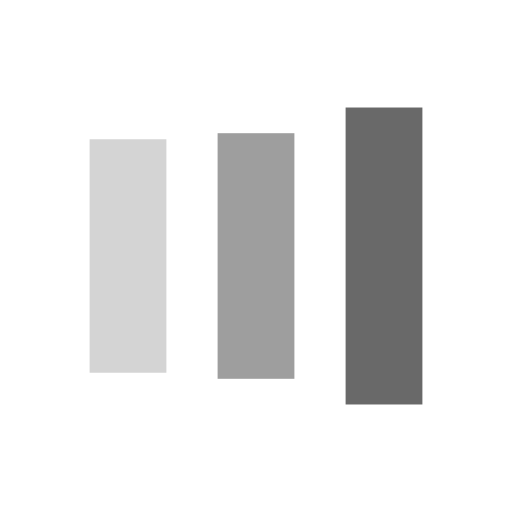
t = 0.00 s
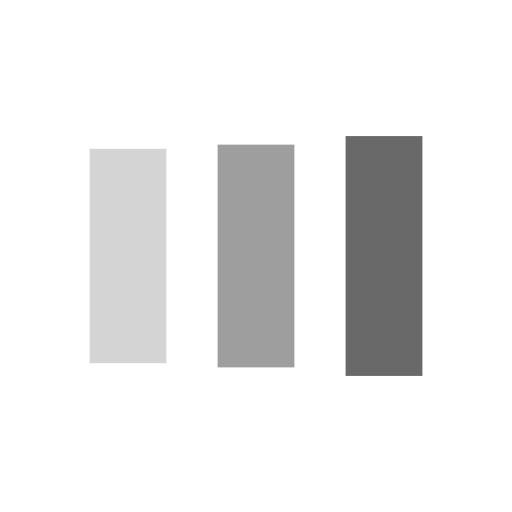
t = 0.13 s
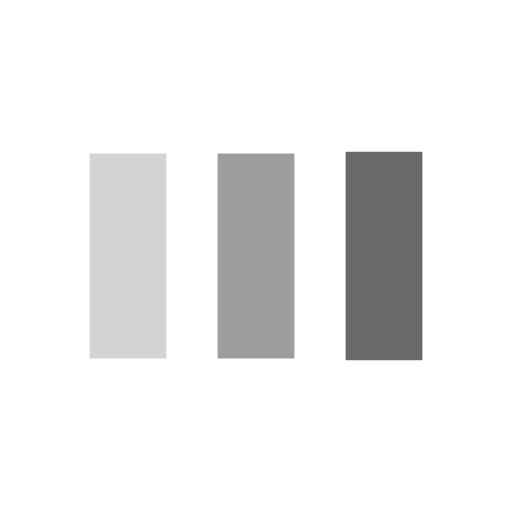
t = 0.38 s
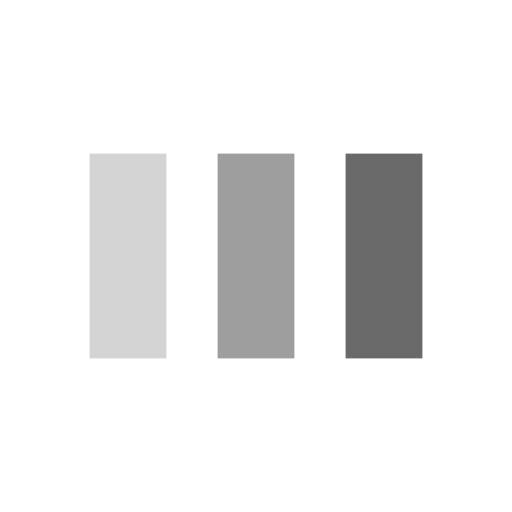
t = 0.50 s
t = 0.63 s: frame unchanged from t = 0.50 s, image omitted
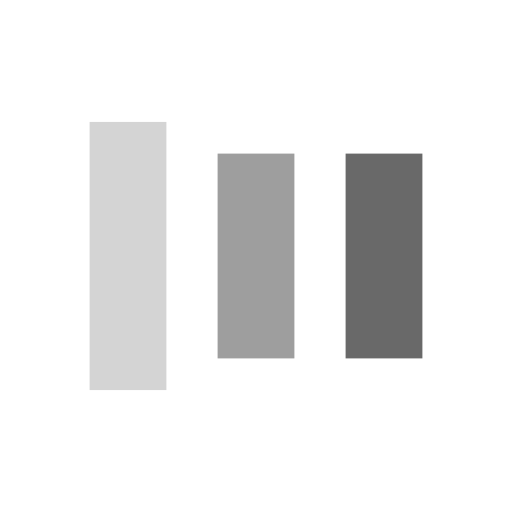
t = 0.88 s

The animated SVG that drew these frames (rendered in a browser with its animation timeline set to each time). Animation: 6 SMIL elements (animate=6); one cycle of 1.00 s, repeats indefinitely.

<?xml version="1.0" encoding="utf-8"?>
<svg xmlns="http://www.w3.org/2000/svg" xmlns:xlink="http://www.w3.org/1999/xlink" style="margin: auto; background: rgba(0, 0, 0, 0) none repeat scroll 0% 0%; display: block; shape-rendering: auto;" width="200px" height="200px" viewBox="0 0 100 100" preserveAspectRatio="xMidYMid">
<rect x="17.5" y="30" width="15" height="40" fill="#d4d4d4">
  <animate attributeName="y" repeatCount="indefinite" dur="1s" calcMode="spline" keyTimes="0;0.5;1" values="18;30;30" keySplines="0 0.5 0.5 1;0 0.5 0.5 1" begin="-0.2s"></animate>
  <animate attributeName="height" repeatCount="indefinite" dur="1s" calcMode="spline" keyTimes="0;0.5;1" values="64;40;40" keySplines="0 0.5 0.5 1;0 0.5 0.5 1" begin="-0.2s"></animate>
</rect>
<rect x="42.5" y="30" width="15" height="40" fill="#9e9e9e">
  <animate attributeName="y" repeatCount="indefinite" dur="1s" calcMode="spline" keyTimes="0;0.5;1" values="20.999999999999996;30;30" keySplines="0 0.5 0.5 1;0 0.5 0.5 1" begin="-0.1s"></animate>
  <animate attributeName="height" repeatCount="indefinite" dur="1s" calcMode="spline" keyTimes="0;0.5;1" values="58.00000000000001;40;40" keySplines="0 0.5 0.5 1;0 0.5 0.5 1" begin="-0.1s"></animate>
</rect>
<rect x="67.5" y="30" width="15" height="40" fill="#696969">
  <animate attributeName="y" repeatCount="indefinite" dur="1s" calcMode="spline" keyTimes="0;0.5;1" values="20.999999999999996;30;30" keySplines="0 0.5 0.5 1;0 0.5 0.5 1"></animate>
  <animate attributeName="height" repeatCount="indefinite" dur="1s" calcMode="spline" keyTimes="0;0.5;1" values="58.00000000000001;40;40" keySplines="0 0.5 0.5 1;0 0.5 0.5 1"></animate>
</rect>
<!-- [ldio] generated by https://loading.io/ --></svg>